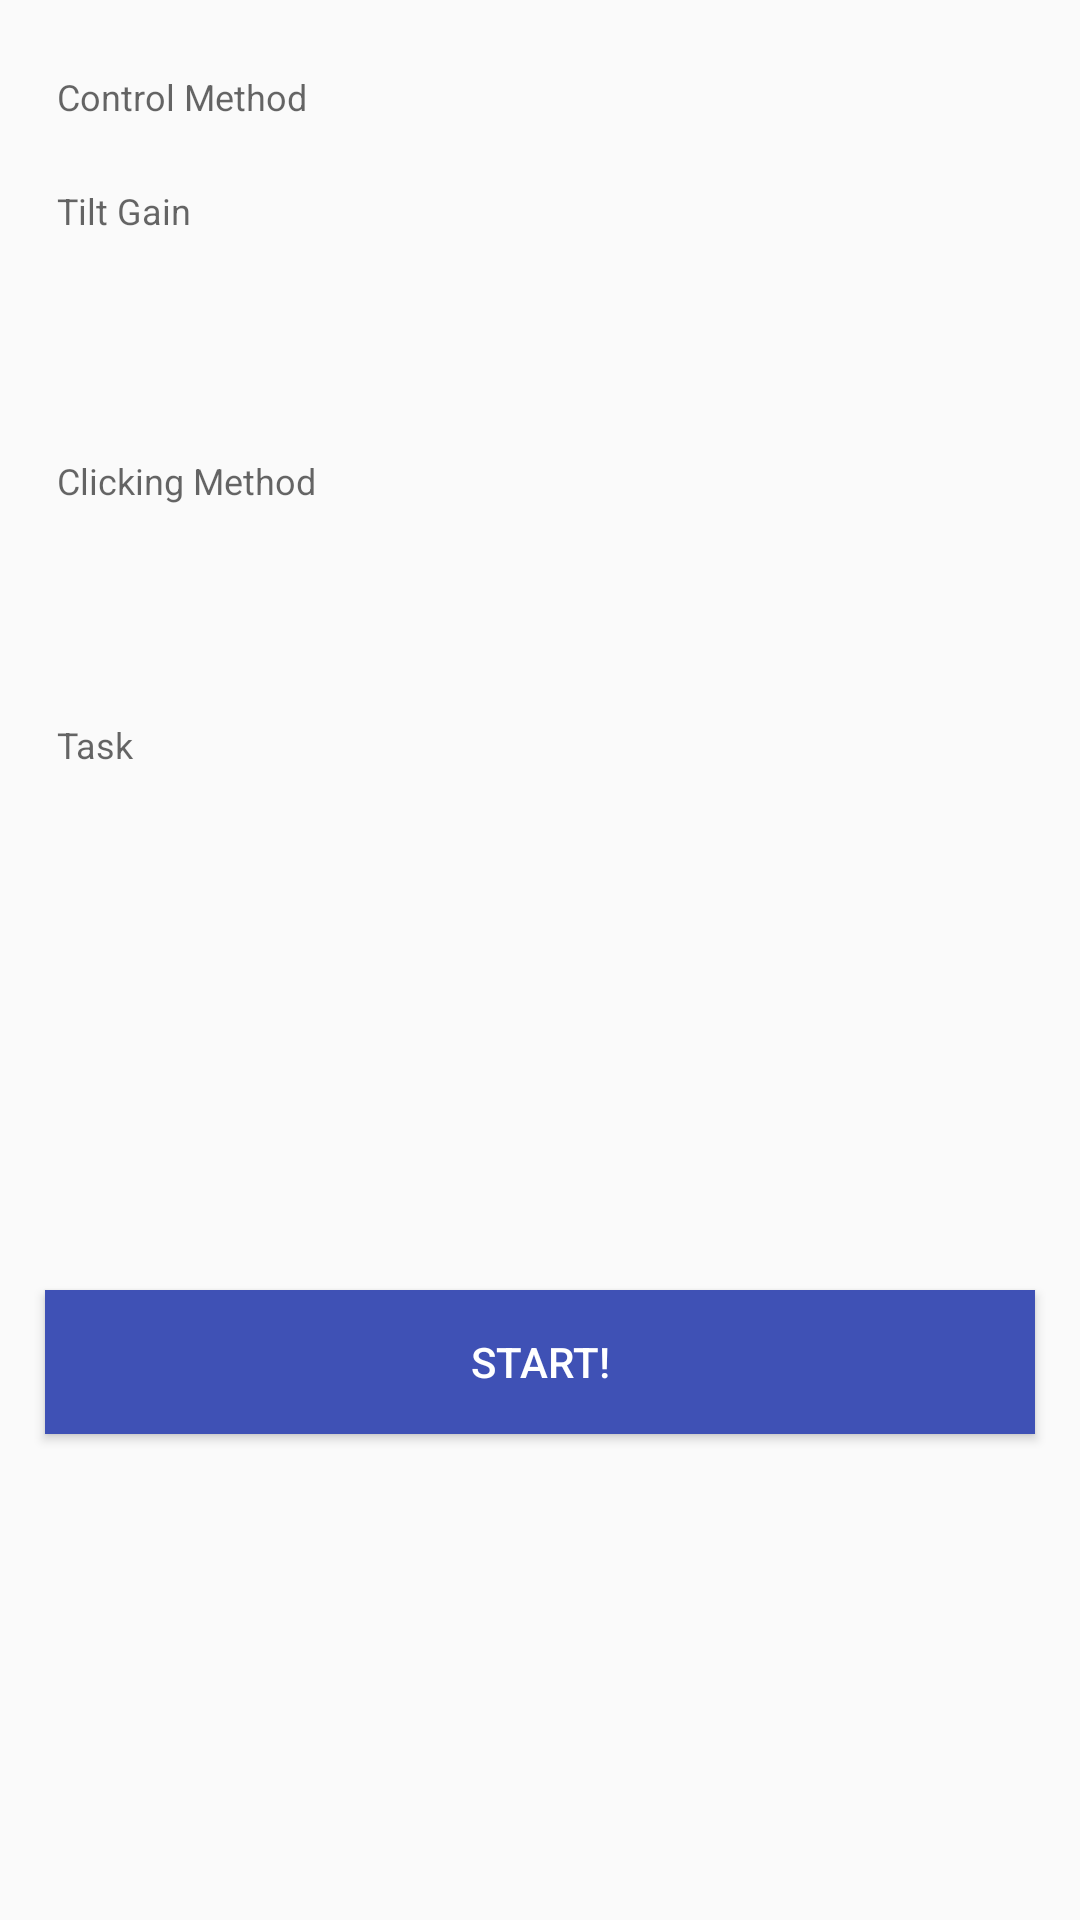

Android layout source for this screen:
<!-- AndroidManifest.xml: application theme AppTheme -->
<!-- res/layout/content_demo.xml -->
<?xml version="1.0" encoding="utf-8"?>
<android.support.constraint.ConstraintLayout xmlns:android="http://schemas.android.com/apk/res/android"
    xmlns:app="http://schemas.android.com/apk/res-auto"
    xmlns:tools="http://schemas.android.com/tools"
    android:layout_width="match_parent"
    android:layout_height="match_parent"
    app:layout_behavior="@string/appbar_scrolling_view_behavior"
    tools:context=".DemoActivity"
    tools:showIn="@layout/activity_demo">

    <TextView
        android:id="@+id/warning_backtap"
        style="@style/BacktapLabel"
        android:layout_width="match_parent"
        android:layout_height="wrap_content"
        android:layout_marginEnd="15dp"
        android:layout_marginStart="15dp"
        android:layout_marginTop="30dp"
        android:text="@string/backtap_hint"
        android:textSize="14dp"
        android:visibility="invisible"
        app:layout_constraintEnd_toEndOf="parent"
        app:layout_constraintHorizontal_bias="0.0"
        app:layout_constraintStart_toStartOf="parent"
        app:layout_constraintTop_toBottomOf="@+id/task" />

    <TextView
        android:id="@+id/text_control_method"
        style="@style/InputLabel"
        android:layout_width="match_parent"
        android:layout_height="wrap_content"
        android:layout_marginEnd="15dp"
        android:layout_marginStart="15dp"
        android:layout_marginTop="24dp"
        android:text="@string/control_method_name"
        app:layout_constraintEnd_toEndOf="parent"
        app:layout_constraintHorizontal_bias="0.0"
        app:layout_constraintStart_toStartOf="parent"
        app:layout_constraintTop_toTopOf="parent" />

    <Spinner
        android:id="@+id/control_method"
        android:layout_width="match_parent"
        android:layout_height="wrap_content"
        android:layout_marginEnd="15dp"
        android:layout_marginStart="15dp"
        android:layout_marginTop="50dp"
        android:spinnerMode="dropdown"
        app:layout_constraintBottom_toBottomOf="parent"
        app:layout_constraintEnd_toEndOf="parent"
        app:layout_constraintStart_toStartOf="parent"
        app:layout_constraintTop_toTopOf="parent"
        app:layout_constraintVertical_bias="0.0"
        style="@style/SpinnerTheme"
        />

    <TextView
        android:id="@+id/text_tilt_gain"
        style="@style/InputLabel"
        android:layout_width="match_parent"
        android:layout_height="wrap_content"
        android:layout_marginEnd="15dp"
        android:layout_marginStart="15dp"
        android:layout_marginTop="12dp"
        android:text="@string/tilt_gain_name"
        app:layout_constraintEnd_toEndOf="parent"
        app:layout_constraintHorizontal_bias="0.0"
        app:layout_constraintStart_toStartOf="parent"
        app:layout_constraintTop_toBottomOf="@+id/control_method" />

    <Spinner
        android:id="@+id/tilt_gain"
        style="@style/SpinnerTheme"
        android:layout_width="match_parent"
        android:layout_height="wrap_content"
        android:layout_marginEnd="15dp"
        android:layout_marginStart="15dp"
        android:layout_marginTop="140dp"
        android:spinnerMode="dropdown"
        app:layout_constraintEnd_toEndOf="parent"
        app:layout_constraintHorizontal_bias="0.0"
        app:layout_constraintStart_toStartOf="parent"
        app:layout_constraintTop_toTopOf="parent" />

    <TextView
        android:id="@+id/text_clicking_method"
        style="@style/InputLabel"
        android:layout_width="match_parent"
        android:layout_height="wrap_content"
        android:layout_marginEnd="15dp"
        android:layout_marginStart="15dp"
        android:layout_marginTop="12dp"
        android:text="@string/clicking_method_name"
        app:layout_constraintEnd_toEndOf="parent"
        app:layout_constraintHorizontal_bias="0.0"
        app:layout_constraintStart_toStartOf="parent"
        app:layout_constraintTop_toBottomOf="@+id/tilt_gain" />

    <Spinner
        android:id="@+id/clicking_method"
        style="@style/SpinnerTheme"
        android:layout_width="match_parent"
        android:layout_height="wrap_content"
        android:layout_marginEnd="15dp"
        android:layout_marginStart="15dp"
        android:layout_marginTop="228dp"
        android:spinnerMode="dropdown"
        app:layout_constraintEnd_toEndOf="parent"
        app:layout_constraintHorizontal_bias="0.0"
        app:layout_constraintStart_toStartOf="parent"
        app:layout_constraintTop_toTopOf="parent" />

    <TextView
        android:id="@+id/text_task"
        style="@style/InputLabel"
        android:layout_width="match_parent"
        android:layout_height="wrap_content"
        android:layout_marginEnd="15dp"
        android:layout_marginStart="15dp"
        android:layout_marginTop="12dp"
        android:text="@string/task_name"
        app:layout_constraintEnd_toEndOf="parent"
        app:layout_constraintHorizontal_bias="0.0"
        app:layout_constraintStart_toStartOf="parent"
        app:layout_constraintTop_toBottomOf="@+id/clicking_method" />

    <Spinner
        android:id="@+id/task"
        style="@style/SpinnerTheme"
        android:layout_width="match_parent"
        android:layout_height="wrap_content"
        android:layout_marginEnd="15dp"
        android:layout_marginStart="15dp"
        android:layout_marginTop="316dp"
        android:spinnerMode="dropdown"
        app:layout_constraintEnd_toEndOf="parent"
        app:layout_constraintHorizontal_bias="0.0"
        app:layout_constraintStart_toStartOf="parent"
        app:layout_constraintTop_toTopOf="parent" />

    <Button
        android:id="@+id/button_start"
        android:layout_width="match_parent"
        android:layout_height="wrap_content"
        android:layout_marginEnd="15dp"
        android:layout_marginStart="15dp"
        android:layout_marginTop="430dp"
        android:background="@color/colorPrimary"
        android:text="Start!"
        android:textColor="@android:color/background_light"
        app:layout_constraintEnd_toEndOf="parent"
        app:layout_constraintHorizontal_bias="0.0"
        app:layout_constraintStart_toStartOf="parent"
        app:layout_constraintTop_toTopOf="parent" />

</android.support.constraint.ConstraintLayout>
<!-- res/layout/activity_demo.xml (included above) -->
<?xml version="1.0" encoding="utf-8"?>
<android.support.design.widget.CoordinatorLayout xmlns:android="http://schemas.android.com/apk/res/android"
    xmlns:app="http://schemas.android.com/apk/res-auto"
    xmlns:tools="http://schemas.android.com/tools"
    android:layout_width="match_parent"
    android:layout_height="match_parent"
    tools:context=".DemoActivity">

    <android.support.design.widget.AppBarLayout
        android:layout_width="match_parent"
        android:layout_height="wrap_content"
        android:theme="@style/AppTheme.AppBarOverlay">

        <android.support.v7.widget.Toolbar
            android:id="@+id/toolbar"
            android:layout_width="match_parent"
            android:layout_height="?attr/actionBarSize"
            android:background="?attr/colorPrimary"
            app:popupTheme="@style/AppTheme.PopupOverlay" />

    </android.support.design.widget.AppBarLayout>

    <include layout="@layout/content_demo" />



</android.support.design.widget.CoordinatorLayout>
<!-- resources referenced by this layout -->
<resources>
  <color name="colorPrimary">#3F51B5</color>
  <string name="backtap_hint"><i><b>*PLEASE ENSURE B-Tap Service IS RUNNING*</b></i></string>
  <string name="clicking_method_name">Clicking Method</string>
  <string name="control_method_name">Control Method</string>
  <string name="task_name">Task</string>
  <string name="tilt_gain_name">Tilt Gain</string>
  <style name="AppTheme.AppBarOverlay" parent="ThemeOverlay.AppCompat.Dark.ActionBar" />
  <style name="AppTheme.PopupOverlay" parent="ThemeOverlay.AppCompat.Light" />
  <style name="BacktapLabel" parent="TextAppearance.Design.Hint">
          <item name="android:paddingBottom">@dimen/input_label_vertical_spacing</item>
          <item name="android:paddingLeft">@dimen/input_label_horizontal_spacing</item>
          <item name="android:paddingRight">@dimen/input_label_horizontal_spacing</item>
      </style>
  <style name="InputLabel" parent="TextAppearance.AppCompat.Caption">
          <item name="android:paddingBottom">@dimen/input_label_vertical_spacing</item>
          <item name="android:paddingLeft">@dimen/input_label_horizontal_spacing</item>
          <item name="android:paddingRight">@dimen/input_label_horizontal_spacing</item>
      </style>
  <style name="SpinnerTheme" parent="android:Widget.Spinner">
          <item name="android:background">@drawable/bg_spinner</item>
      </style>
  <style name="AppTheme" parent="Theme.AppCompat.Light.DarkActionBar">
          
          <item name="colorPrimary">@color/colorPrimary</item>
          <item name="colorPrimaryDark">@color/colorPrimaryDark</item>
          <item name="colorAccent">@color/colorAccent</item>
  
          <item name="windowNoTitle">true</item>
          <item name="windowActionBar">false</item>
          <item name="android:windowFullscreen">true</item>
          <item name="android:windowContentOverlay">@null</item>
      </style>
  <dimen name="input_label_vertical_spacing">8dp</dimen>
  <dimen name="input_label_horizontal_spacing">4dp</dimen>
  <!-- drawable bg_spinner (drawable) -->
  <?xml version="1.0" encoding="utf-8"?>
  <selector xmlns:android="http://schemas.android.com/apk/res/android">
  
      <item>
  
          <layer-list>
  
              <item>
                  <shape>
                      <gradient android:angle="90" android:endColor="#ffffff" android:startColor="#ffffff" android:type="linear" />
  
                      <stroke android:width="0.33dp" android:color="#0fb1fa" />
  
                      <corners android:radius="0dp" />
  
                      <padding android:bottom="3dp" android:left="3dp" android:right="3dp" android:top="3dp" />
                  </shape>
              </item>
  
              <item android:right="5dp">
  
                  <bitmap android:gravity="center_vertical|right" android:src="@drawable/arrow" />
  
              </item>
  
          </layer-list>
  
      </item>
  
  </selector>
  <color name="colorPrimaryDark">#303F9F</color>
  <color name="colorAccent">#FF4081</color>
</resources>
